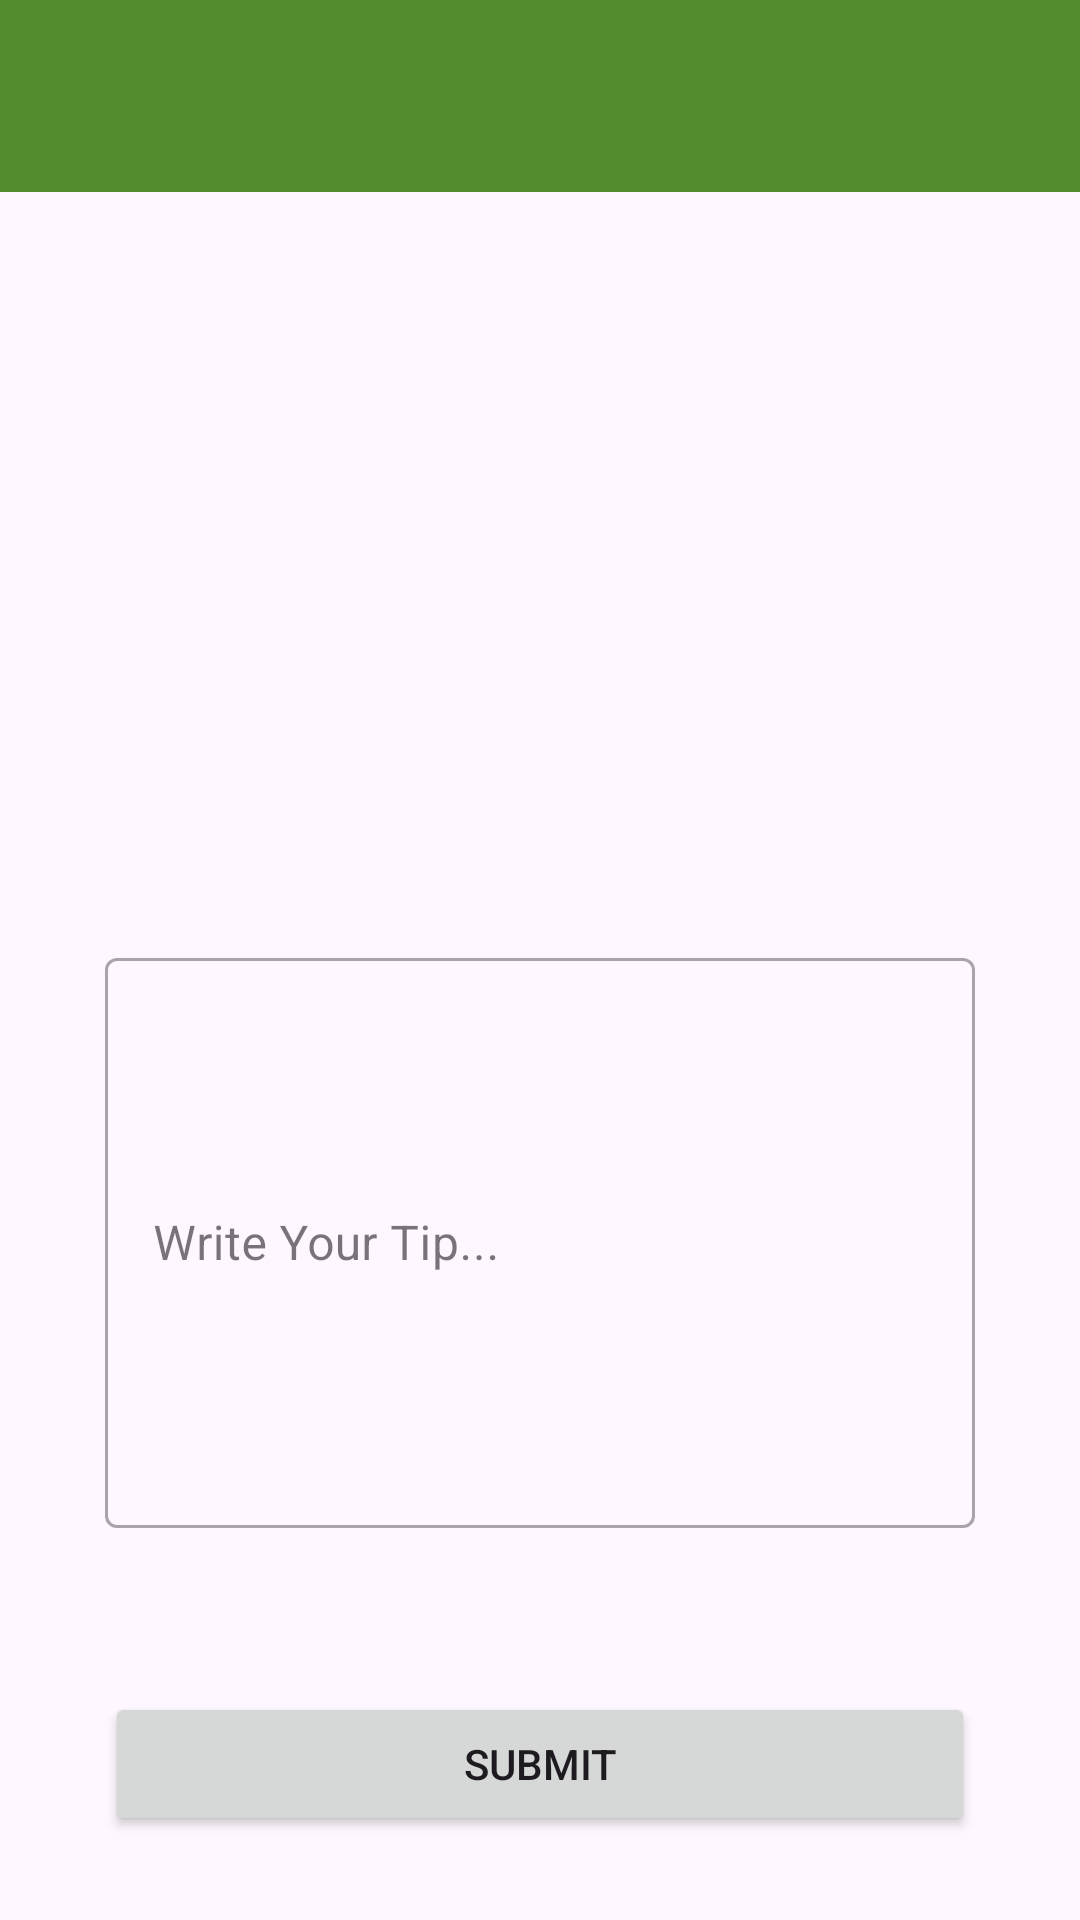

Produce the Android XML layout that renders to this screen, including the resource entries it uses.
<!-- AndroidManifest.xml: application theme Theme.FarmerAssistantCustom -->
<!-- res/layout/activity_add_update_tips.xml -->
<?xml version="1.0" encoding="utf-8"?>
<LinearLayout xmlns:android="http://schemas.android.com/apk/res/android"
    xmlns:app="http://schemas.android.com/apk/res-auto"
    xmlns:tools="http://schemas.android.com/tools"
    android:layout_width="match_parent"
    android:layout_height="match_parent"
    android:orientation="vertical"
    >


    <include layout="@layout/toolbar"/>

    <com.google.android.material.textfield.TextInputLayout
        android:id="@+id/textField"
        style="@style/Widget.MaterialComponents.TextInputLayout.OutlinedBox"
        android:layout_width="match_parent"
        android:layout_height="200dp"
        android:layout_marginHorizontal="35dp"
        android:layout_marginTop="250dp"
        android:hint="Write Your Tip..."
        android:minLines="3">

        <com.google.android.material.textfield.TextInputEditText
            android:id="@+id/tip_edt"
            android:layout_width="match_parent"
            android:layout_height="190dp"
            android:inputType="textPersonName"
            android:minLines="3" />
    </com.google.android.material.textfield.TextInputLayout>

    <Button
        android:id="@+id/btn_addtip"
        android:layout_width="match_parent"
        android:layout_height="wrap_content"
        android:layout_marginHorizontal="35dp"
        android:layout_marginTop="50dp"
        android:text="Submit" />

</LinearLayout>
<!-- res/layout/toolbar.xml (included above) -->
<?xml version="1.0" encoding="utf-8"?>
<androidx.appcompat.widget.Toolbar xmlns:android="http://schemas.android.com/apk/res/android"
    xmlns:app="http://schemas.android.com/apk/res-auto"
    android:id="@+id/toolbar"
    android:layout_width="match_parent"
    android:layout_height="wrap_content"
    android:background="@color/colorprimary"
    app:titleTextColor="@color/white">

    <ImageView
        android:id="@+id/deleteimg"
        android:layout_width="35dp"
        android:layout_height="35dp"
        android:layout_marginLeft="350dp"
        android:src="@drawable/baseline_delete_24"
        android:visibility="gone" />

</androidx.appcompat.widget.Toolbar>
<!-- resources referenced by this layout -->
<resources>
  <color name="colorprimary">#558B2F</color>
  <color name="white">#FFFFFFFF</color>
  <style name="Theme.FarmerAssistantCustom" parent="Base.Theme.FarmerAssistantCustom" />
  <style name="Base.Theme.FarmerAssistantCustom" parent="Theme.Material3.DayNight.NoActionBar">
          
           <item name="colorPrimary">@color/colorprimary</item>
      </style>
</resources>
